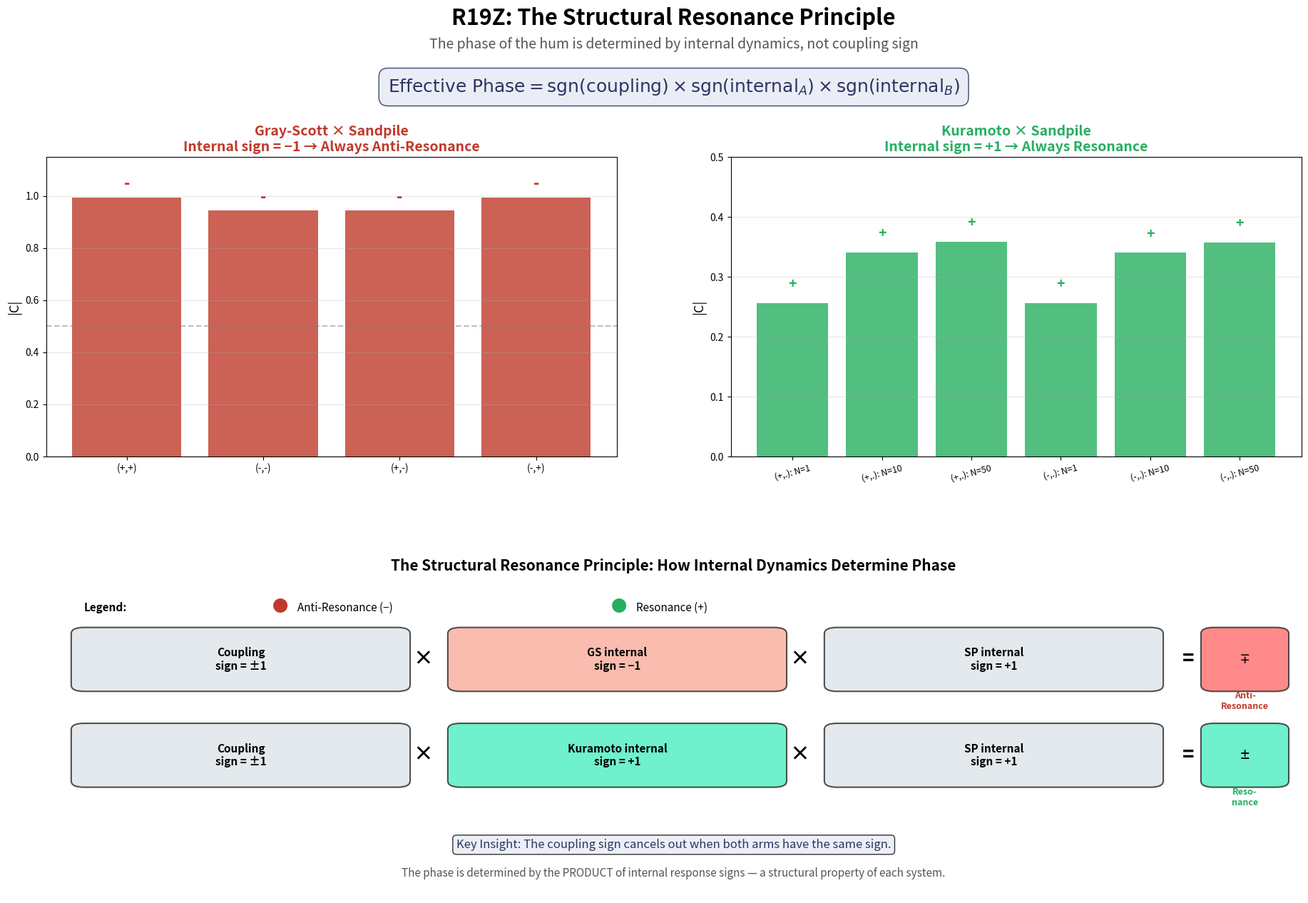

The matplotlib source for this figure:
"""R19Z Phase 7: The Structural Resonance Principle — Master Summary Visualization

Create the definitive visualization showing:
1. GS-sandpile: anti-resonance regardless of sign (internal sign = -1)
2. Kuramoto-sandpile: resonance regardless of sign (internal sign = +1)
3. The formula: effective_phase = coupling_sign × internal_sign_A × internal_sign_B
"""
import numpy as np, matplotlib
matplotlib.use('Agg')
import matplotlib.pyplot as plt
import matplotlib.patches as mpatches

fig = plt.figure(figsize=(20, 14))

# ===== Title section =====
fig.text(0.5, 0.97, 'R19Z: The Structural Resonance Principle',
         ha='center', va='top', fontsize=22, fontweight='bold')
fig.text(0.5, 0.94, 'The phase of the hum is determined by internal dynamics, not coupling sign',
         ha='center', va='top', fontsize=14, style='italic', color='#555')

# ===== Formula =====
fig.text(0.5, 0.90, r'$\mathrm{Effective\ Phase} = \mathrm{sgn}(\mathrm{coupling}) \times \mathrm{sgn}(\mathrm{internal}_A) \times \mathrm{sgn}(\mathrm{internal}_B)$',
         ha='center', va='top', fontsize=18, color='#2d3561',
         bbox=dict(boxstyle='round,pad=0.5', facecolor='#e8ecf4', edgecolor='#2d3561', alpha=0.9))

# ===== GS-Sandpile: Anti-resonance regardless of sign =====
# Data from experiments
gs_data = {
    '(+,+)': (0.995, '-'),
    '(-,-)': (0.944, '-'),
    '(+,-)': (0.944, '-'),
    '(-,+)': (0.995, '-'),
}

ku_data = {
    '(+,.): N=1': (0.256, '+'),
    '(+,.): N=10': (0.341, '+'),
    '(+,.): N=50': (0.358, '+'),
    '(-,.): N=1': (0.256, '+'),
    '(-,.): N=10': (0.340, '+'),
    '(-,.): N=50': (0.357, '+'),
}

# Panel 1: GS-Sandpile
ax1 = fig.add_axes([0.06, 0.52, 0.40, 0.30])
labels = list(gs_data.keys())
vals = [v[0] for v in gs_data.values()]
sgns = [v[1] for v in gs_data.values()]
bars = ax1.bar(range(len(labels)), vals,
               color=['#c0392b' if s == '-' else '#27ae60' for s in sgns], alpha=0.8)
for j, bar in enumerate(bars):
    h = bar.get_height()
    ax1.text(bar.get_x() + bar.get_width()/2., h + 0.02,
             sgns[j], ha='center', va='bottom', fontsize=16, fontweight='bold',
             color='#c0392b' if sgns[j] == '-' else '#27ae60')
ax1.set_xticks(range(len(labels)))
ax1.set_xticklabels(labels, fontsize=10)
ax1.set_ylabel('|C|', fontsize=13)
ax1.set_ylim(0, 1.15)
ax1.set_title('Gray-Scott × Sandpile\nInternal sign = −1 → Always Anti-Resonance',
              fontsize=14, fontweight='bold', color='#c0392b')
ax1.grid(axis='y', alpha=0.3)
ax1.axhline(y=0.5, color='gray', linestyle='--', alpha=0.5)

# Panel 2: Kuramoto-Sandpile
ax2 = fig.add_axes([0.54, 0.52, 0.40, 0.30])
labels2 = list(ku_data.keys())
vals2 = [v[0] for v in ku_data.values()]
sgns2 = [v[1] for v in ku_data.values()]
bars2 = ax2.bar(range(len(labels2)), vals2,
               color=['#27ae60' if s == '+' else '#c0392b' for s in sgns2], alpha=0.8)
for j, bar in enumerate(bars2):
    h = bar.get_height()
    ax2.text(bar.get_x() + bar.get_width()/2., h + 0.02,
             sgns2[j], ha='center', va='bottom', fontsize=14, fontweight='bold',
             color='#27ae60' if sgns2[j] == '+' else '#c0392b')
ax2.set_xticks(range(len(labels2)))
ax2.set_xticklabels(labels2, fontsize=9, rotation=15)
ax2.set_ylabel('|C|', fontsize=13)
ax2.set_ylim(0, 0.5)
ax2.set_title('Kuramoto × Sandpile\nInternal sign = +1 → Always Resonance',
              fontsize=14, fontweight='bold', color='#27ae60')
ax2.grid(axis='y', alpha=0.3)

# Panel 3: Schematic of the principle
ax3 = fig.add_axes([0.06, 0.08, 0.88, 0.32])
ax3.set_xlim(0, 10); ax3.set_ylim(0, 5)
ax3.axis('off')
ax3.set_title('The Structural Resonance Principle: How Internal Dynamics Determine Phase',
              fontsize=15, fontweight='bold')

# Draw boxes for the formula components
def draw_box(ax, x, y, w, h, text, color):
    rect = mpatches.FancyBboxPatch((x, y), w, h, boxstyle="round,pad=0.1",
                                    facecolor=color, edgecolor='#333', linewidth=1.5, alpha=0.85)
    ax.add_patch(rect)
    ax.text(x + w/2, y + h/2, text, ha='center', va='center', fontsize=11, fontweight='bold')

# Row 1: GS path
draw_box(ax3, 0.3, 3.3, 2.5, 0.8, 'Coupling\nsign = ±1', '#dfe6e9')
ax3.text(3.0, 3.7, '×', ha='center', va='center', fontsize=20, fontweight='bold')
draw_box(ax3, 3.3, 3.3, 2.5, 0.8, 'GS internal\nsign = −1', '#fab1a0')
ax3.text(6.0, 3.7, '×', ha='center', va='center', fontsize=20, fontweight='bold')
draw_box(ax3, 6.3, 3.3, 2.5, 0.8, 'SP internal\nsign = +1', '#dfe6e9')
ax3.text(9.1, 3.7, '=', ha='center', va='center', fontsize=20, fontweight='bold')
draw_box(ax3, 9.3, 3.3, 0.5, 0.8, '∓', '#ff7675')
ax3.text(9.55, 3.2, 'Anti-\nResonance', ha='center', va='top', fontsize=9, color='#c0392b', fontweight='bold')

# Row 2: Kuramoto path
draw_box(ax3, 0.3, 1.8, 2.5, 0.8, 'Coupling\nsign = ±1', '#dfe6e9')
ax3.text(3.0, 2.2, '×', ha='center', va='center', fontsize=20, fontweight='bold')
draw_box(ax3, 3.3, 1.8, 2.5, 0.8, 'Kuramoto internal\nsign = +1', '#55efc4')
ax3.text(6.0, 2.2, '×', ha='center', va='center', fontsize=20, fontweight='bold')
draw_box(ax3, 6.3, 1.8, 2.5, 0.8, 'SP internal\nsign = +1', '#dfe6e9')
ax3.text(9.1, 2.2, '=', ha='center', va='center', fontsize=20, fontweight='bold')
draw_box(ax3, 9.3, 1.8, 0.5, 0.8, '±', '#55efc4')
ax3.text(9.55, 1.7, 'Reso-\nnance', ha='center', va='top', fontsize=9, color='#27ae60', fontweight='bold')

# Row 3: Key insight
ax3.text(5.0, 0.8, 'Key Insight: The coupling sign cancels out when both arms have the same sign.',
         ha='center', va='center', fontsize=12, color='#2d3561', style='italic',
         bbox=dict(boxstyle='round', facecolor='#e8ecf4', alpha=0.8))
ax3.text(5.0, 0.35, 'The phase is determined by the PRODUCT of internal response signs — a structural property of each system.',
         ha='center', va='center', fontsize=11, color='#555')

# Legend
ax3.text(0.3, 4.45, 'Legend:', fontsize=11, fontweight='bold')
ax3.text(1.8, 4.45, '●', fontsize=16, color='#c0392b')
ax3.text(2.0, 4.45, 'Anti-Resonance (−)', fontsize=11)
ax3.text(4.5, 4.45, '●', fontsize=16, color='#27ae60')
ax3.text(4.7, 4.45, 'Resonance (+)', fontsize=11)

plt.savefig('r19z_structural_resonance_principle.png', dpi=150, bbox_inches='tight')
plt.close()

print("Master visualization saved: r19z_structural_resonance_principle.png")
